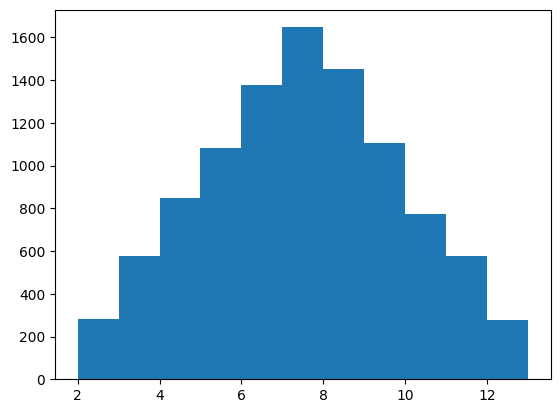

Source code (Python): (Note: this script raises an exception after producing the figure.)
"""
[redacted]
    日期：19.03.18
    功能：模拟投掷骰子
    v.2：同时投掷两个骰子
    v.3:可视化投掷两个骰子结果
    v.4:数据直方图
"""

import random
import matplotlib.pylab as plt

plt.rcParams['font.sans-serif'] = ['SimHei']
plt.rcParams['axes.unicode_minus'] = False


def roll_dice():
    """
        模拟投掷骰子
    """
    roll = random.randint(1, 6)
    return roll


def main():
    """
        主函数
    """
    total_time = 10000
    # 记录骰子的结果
    roll_list = []

    for i in range(total_time):
        roll_one = roll_dice()
        roll_two = roll_dice()

        roll_list.append(roll_one + roll_two)

    # 数据可视化
    plt.hist(roll_list, bins=range(2, 14), normed=1, edgecolor='black', linewidth=1)
    plt.show()


if __name__ == '__main__':
    main()
